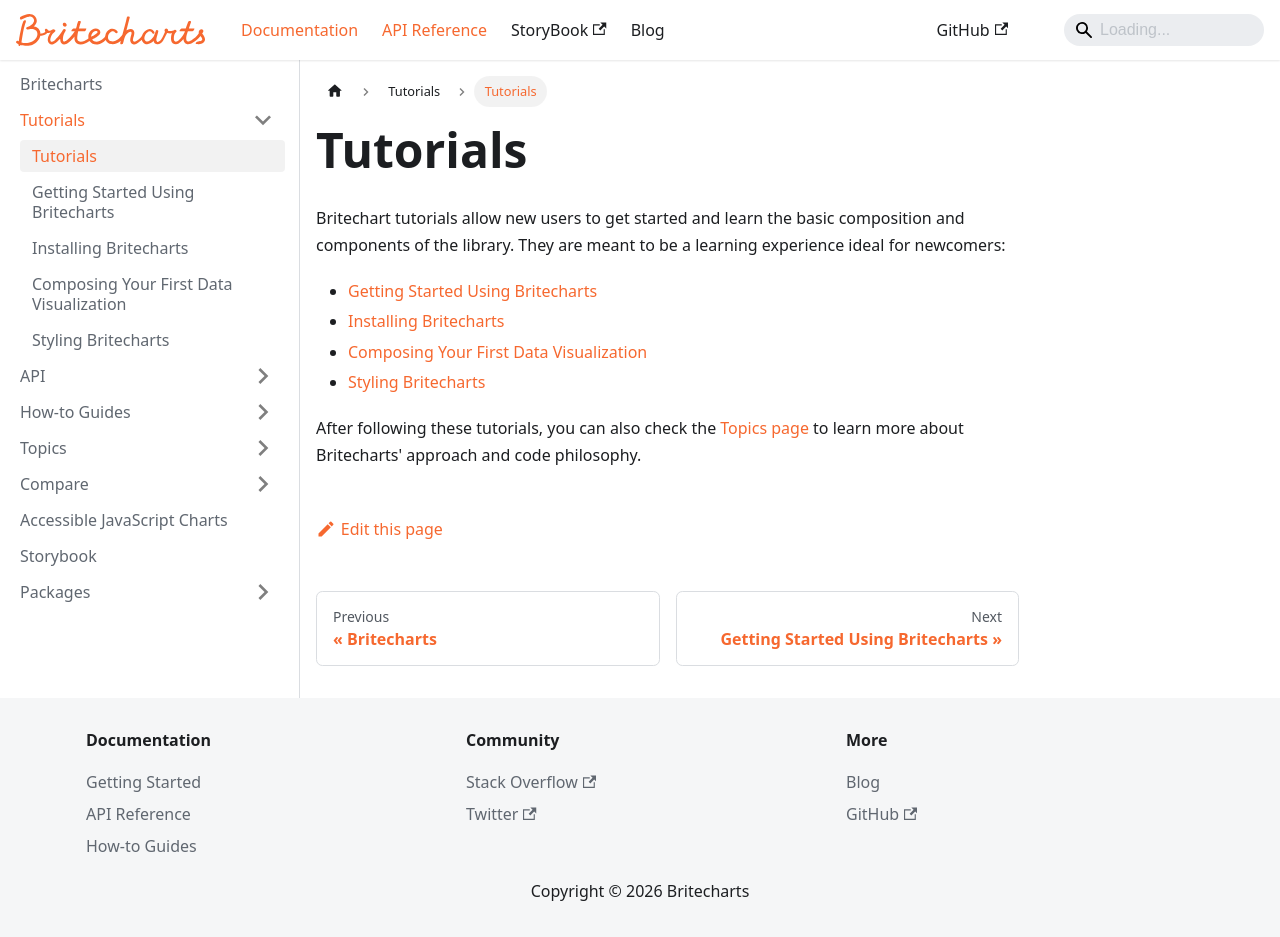

repository: britecharts/britecharts · page: docs/tutorials/tutorials-index.html · generator: docusaurus

---
sidebar_position: 1
---

# Tutorials
Britechart tutorials allow new users to get started and learn the basic composition and components of the library. They are meant to be a learning experience ideal for newcomers:

* [Getting Started Using Britecharts][gettingStarted]
* [Installing Britecharts][installingBritecharts]
* [Composing Your First Data Visualization][composingDataviz]
* [Styling Britecharts][stylingBritecharts]

After following these tutorials, you can also check the [Topics page][topicsIndex] to learn more about Britecharts' approach and code philosophy.

[gettingStarted]: ./getting-started.md
[installingBritecharts]: ./installing-britecharts.md
[composingDataviz]: ./composing-dataviz.md
[stylingBritecharts]: ./styling-charts.md
[topicsIndex]: ../topics/topics-index.md
